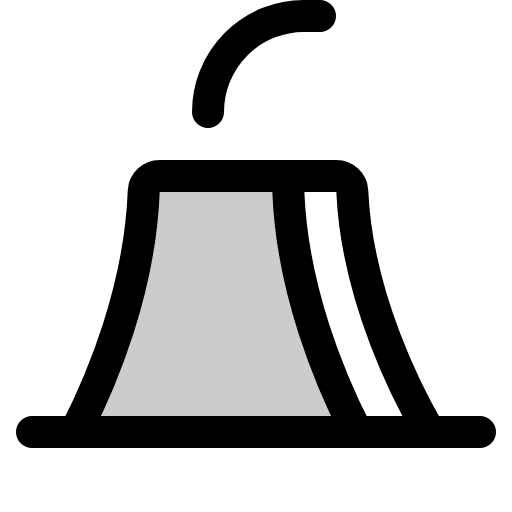
t = 0.00 s
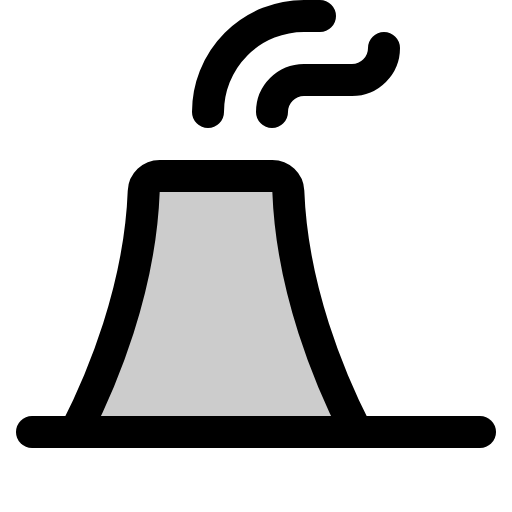
t = 1.20 s
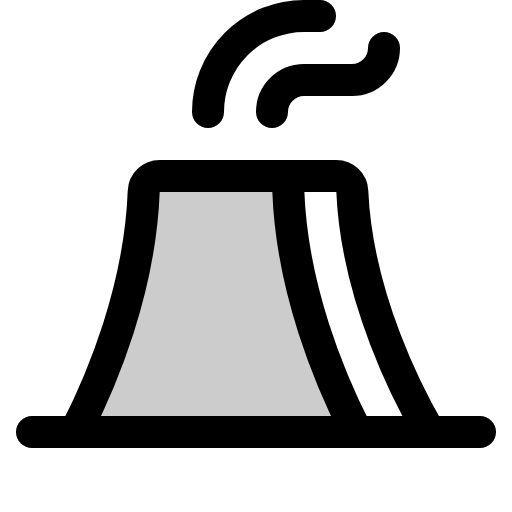
t = 1.58 s
t = 1.95 s: frame unchanged from t = 1.58 s, image omitted
t = 2.70 s: frame unchanged from t = 1.58 s, image omitted
t = 3.45 s: frame unchanged from t = 1.58 s, image omitted

The animated SVG that drew these frames (rendered in a browser with its animation timeline set to each time). Animation: 1 CSS @keyframes rule; one cycle of 4.20 s, repeats indefinitely.

<svg xmlns="http://www.w3.org/2000/svg" viewBox="0 0 256 256">
  <style>
    .draw-line {
      stroke-dasharray: 2000;
      stroke-dashoffset: 0;
    }
    svg:hover .draw-line {
      animation: phosphor-draw-in 3s ease-in-out infinite alternate;
    }
    @keyframes phosphor-draw-in {
      0%   { stroke-dashoffset: 2000; }
      50%  { stroke-dashoffset: 0; }
      100% { stroke-dashoffset: 0; }
    }
  </style><rect width="256" height="256" fill="none"/><path d="M37.67,216C51.16,189.65,70,144.55,71.86,95.64a8,8,0,0,1,8-7.64h56.3a8,8,0,0,1,8,7.64c1.83,48.91,20.7,94,34.19,120.36Z" opacity="0.2"/><path d="M192,24a16,16,0,0,1-16,16H152a16,16,0,0,0-16,16" fill="none" stroke="currentColor" stroke-linecap="round" stroke-linejoin="round" stroke-width="16" class="draw-line" pathLength="1" style="animation-delay: 0s"/><path d="M160,8h-8a48,48,0,0,0-48,48" fill="none" stroke="currentColor" stroke-linecap="round" stroke-linejoin="round" stroke-width="16" class="draw-line" pathLength="1" style="animation-delay: 0.3s"/><line x1="16" y1="216" x2="240" y2="216" fill="none" stroke="currentColor" stroke-linecap="round" stroke-linejoin="round" stroke-width="16" class="draw-line" pathLength="1" style="animation-delay: 0.6s"/><path d="M37.67,216C51.16,189.65,70,144.55,71.86,95.64a8,8,0,0,1,8-7.64h56.3a8,8,0,0,1,8,7.64c1.83,48.91,20.7,94,34.19,120.36" fill="none" stroke="currentColor" stroke-linecap="round" stroke-linejoin="round" stroke-width="16" class="draw-line" pathLength="1" style="animation-delay: 0.9s"/><path d="M136.15,88h32a8,8,0,0,1,8,7.63c2.35,53.58,28.62,103.25,38.64,120.37" fill="none" stroke="currentColor" stroke-linecap="round" stroke-linejoin="round" stroke-width="16" class="draw-line" pathLength="1" style="animation-delay: 1.2s"/></svg>
